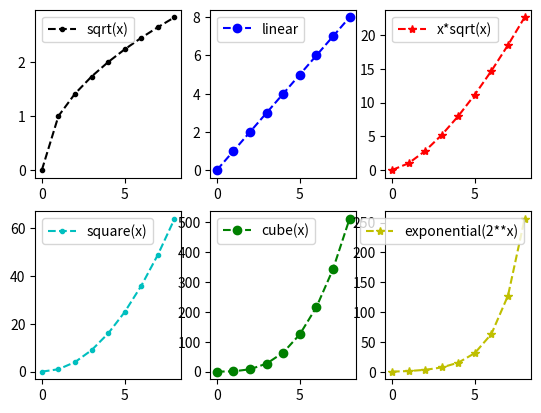

Source code (Python):
import math
import matplotlib.pyplot as plt

cnt=9
x=[i for i in range(cnt)]
y0=[math.sqrt(i) for i in range(cnt)]
y1=[i for i in range(cnt)]
y2=[i*math.sqrt(i) for i in range(cnt)]
y3=[i*i for i in range(cnt)]
y4=[i*i*i for i in range(cnt)]
y5=[2**i for i in range(cnt)]

#considering 2 rows and 3 columns, 6 grid subareas
fig = plt.figure() # define drawing area object
plt.subplot(231) # subarea 1-left upper corner
plt.plot(x,y0,'k.--', label="sqrt(x)")
plt.legend()

plt.subplot(232) # subarea 2-middle upper grid
plt.plot(x,y1,'bo--', label="linear")
plt.legend()

plt.subplot(233) # subarea 3-right upper corner
plt.plot(x,y2,'r*--', label="x*sqrt(x)")
plt.legend()

plt.subplot(234) # subarea 2-left lower corner
plt.plot(x,y3,'c.--', label="square(x)")
plt.legend()

plt.subplot(235) # subarea 2-middle lower grid
plt.plot(x,y4,'go--', label="cube(x)")
plt.legend()

plt.subplot(236) # subarea 2-right lower corner
plt.plot(x,y5,'y*--', label="exponential(2**x)")
plt.legend()

plt.show()
